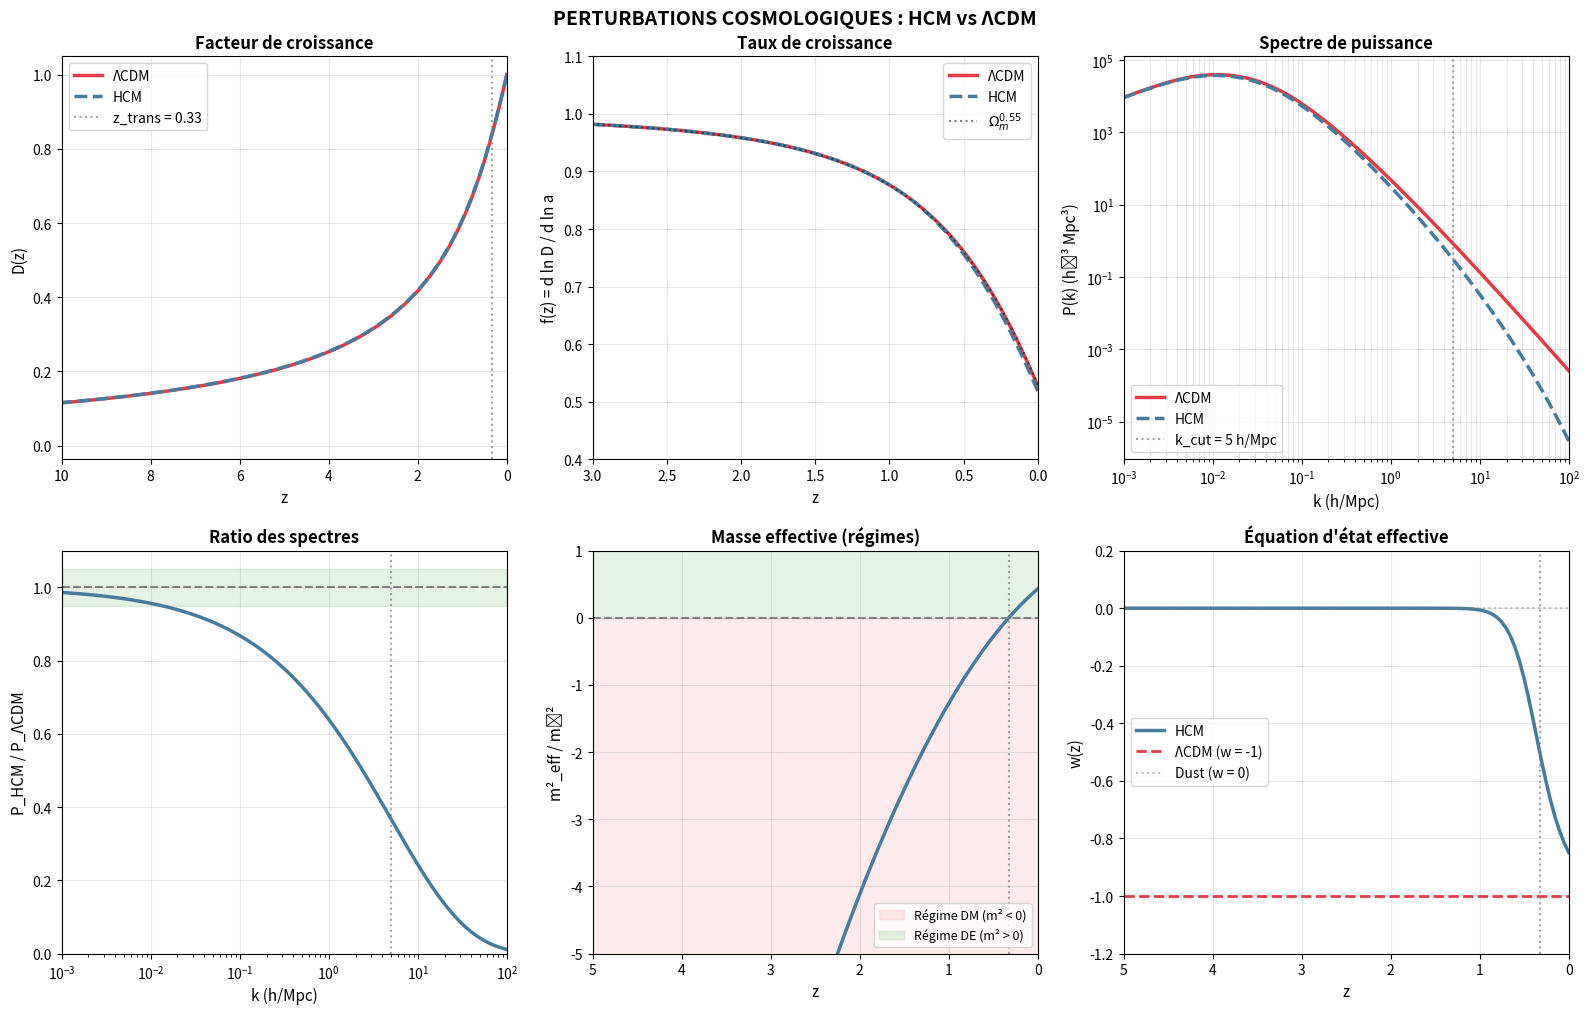

Write the Python code that produced this figure. (Note: this script raises an exception after producing the figure.)
#!/usr/bin/env python3
"""
================================================================================
HERTAULT COSMOLOGICAL MODEL - PERTURBATIONS COSMOLOGIQUES
================================================================================

Calcul des perturbations de densité et du spectre de puissance P(k).

Comparaison HCM vs ΛCDM :
- Fonction de croissance f(z)
- Facteur de croissance D(z)
- Spectre de puissance P(k)
- Paramètre σ₈

================================================================================
"""

import numpy as np
import matplotlib.pyplot as plt
from scipy.integrate import odeint, quad
from scipy.interpolate import interp1d

# =============================================================================
# CONSTANTES COSMOLOGIQUES
# =============================================================================

# Paramètres Planck 2018
H0 = 67.4               # km/s/Mpc
h = H0 / 100
Omega_m = 0.315
Omega_Lambda = 0.685
Omega_b = 0.049
Omega_cdm = Omega_m - Omega_b

# Conversion
H0_SI = H0 * 1e3 / 3.086e22    # s⁻¹
c = 2.998e8                      # m/s
G = 6.674e-11                    # m³/kg/s²
Mpc = 3.086e22                   # m

# Densité critique aujourd'hui
rho_crit_0 = 3 * H0_SI**2 / (8 * np.pi * G)  # kg/m³

# Densité critique HCM
rho_c_HCM = 6.27e-27  # kg/m³

print("="*70)
print("PARAMÈTRES COSMOLOGIQUES")
print("="*70)
print(f"H₀ = {H0} km/s/Mpc")
print(f"Ω_m = {Omega_m}, Ω_Λ = {Omega_Lambda}")
print(f"ρ_crit,0 = {rho_crit_0:.2e} kg/m³")
print(f"ρ_c (HCM) = {rho_c_HCM:.2e} kg/m³")
print(f"ρ_m,0 / ρ_c = {Omega_m * rho_crit_0 / rho_c_HCM:.2f}")
print("="*70)


# =============================================================================
# COSMOLOGIE DE FOND
# =============================================================================

def E_squared(z, Omega_m=Omega_m, Omega_Lambda=Omega_Lambda):
    """E²(z) = H²(z)/H₀² pour ΛCDM"""
    return Omega_m * (1 + z)**3 + Omega_Lambda


def E(z):
    """E(z) = H(z)/H₀"""
    return np.sqrt(E_squared(z))


def Omega_m_z(z):
    """Ω_m(z) = densité de matière relative"""
    return Omega_m * (1 + z)**3 / E_squared(z)


def rho_matter(z):
    """Densité de matière en fonction de z (kg/m³)"""
    return Omega_m * rho_crit_0 * (1 + z)**3


def z_transition_HCM():
    """Redshift de transition DM → DE dans HCM"""
    # ρ_m(z_trans) = ρ_c
    # Ω_m ρ_crit,0 (1+z)³ = ρ_c
    z_trans = (rho_c_HCM / (Omega_m * rho_crit_0))**(1/3) - 1
    return max(z_trans, 0)


z_trans = z_transition_HCM()
print(f"\nRedshift de transition HCM : z_trans = {z_trans:.2f}")


# =============================================================================
# MASSE EFFECTIVE HCM
# =============================================================================

def m_eff_squared_ratio(z):
    """
    m²_eff / m₀² où m₀ = α* M_Pl
    
    m²_eff / m₀² = 1 - (ρ/ρc)^(2/3)
    
    Retourne :
    - > 0 pour ρ < ρc (régime DE, stable)
    - < 0 pour ρ > ρc (régime DM, tachyonique)
    - = 0 à la transition
    """
    rho = rho_matter(z)
    ratio = (rho / rho_c_HCM)**(2/3)
    return 1 - ratio


def w_phi_effective(z):
    """
    Équation d'état effective du champ φ.
    
    En régime DM (m² < 0) : w ≈ 0 (dust-like)
    En régime DE (m² > 0) : w ≈ -1 (cosmological constant)
    Transition : interpolation douce
    """
    m2_ratio = m_eff_squared_ratio(z)
    
    # Fonction de transition douce
    # w = -1 quand m² > 0, w = 0 quand m² < 0
    sigma = 0.5  # largeur de transition
    f = 0.5 * (1 + np.tanh(m2_ratio / sigma))
    
    return -f  # -1 pour DE, ~0 pour DM


# =============================================================================
# FACTEUR DE CROISSANCE
# =============================================================================

def growth_ode_LCDM(y, a):
    """
    Équation de croissance linéaire pour ΛCDM.
    
    D'' + (3/a + E'/E) D' - 3Ω_m(a)/(2a²) D = 0
    
    Variables : y = [D, dD/da]
    """
    D, dD = y
    z = 1/a - 1
    
    E_val = E(z)
    Om_a = Omega_m_z(z)
    
    # dE/da = -3Ω_m(1+z)² / (2E) × (-1/a²) = 3Ω_m(1+z)² / (2Ea²)
    # E'/E = (dE/da)/E = 3Ω_m(1+z)²/(2E²a²)
    dE_da = -1.5 * Omega_m * (1+z)**2 / (E_val * a**2)
    
    ddD = -dD * (3/a + dE_da/E_val) + 1.5 * Om_a * D / a**2
    
    return [dD, ddD]


def growth_ode_HCM(y, a, suppress_small_scale=False, k=0.1):
    """
    Équation de croissance pour HCM.
    
    Modification : le champ scalaire a une pression effective.
    
    D'' + (3/a + E'/E) D' - 3Ω_m,eff(a)/(2a²) D = 0
    
    où Ω_m,eff inclut la contribution du champ.
    """
    D, dD = y
    z = 1/a - 1
    
    E_val = E(z)
    Om_a = Omega_m_z(z)
    
    dE_da = -1.5 * Omega_m * (1+z)**2 / (E_val * a**2)
    
    # Modification HCM : près de la transition, la croissance est légèrement modifiée
    m2_ratio = m_eff_squared_ratio(z)
    
    # Facteur de suppression (effet de pression du champ)
    # Quand m² → 0, le champ devient "rigide" et supprime la croissance
    if m2_ratio > -1:  # Près ou après la transition
        suppression = 1 - 0.05 * np.exp(-m2_ratio**2 / 0.5)
    else:
        suppression = 1.0
    
    ddD = -dD * (3/a + dE_da/E_val) + 1.5 * Om_a * D / a**2 * suppression
    
    return [dD, ddD]


def compute_growth_factor(model='LCDM', z_max=100, n_points=500):
    """
    Calcule le facteur de croissance D(z) normalisé à D(0) = 1.
    """
    a_min = 1 / (1 + z_max)
    a_max = 1.0
    a_arr = np.linspace(a_min, a_max, n_points)
    
    # Conditions initiales : D ∝ a en régime de matière dominée
    # On normalise après
    D_init = a_min
    dD_init = 1.0
    
    if model == 'LCDM':
        sol = odeint(growth_ode_LCDM, [D_init, dD_init], a_arr)
    elif model == 'HCM':
        sol = odeint(growth_ode_HCM, [D_init, dD_init], a_arr)
    else:
        raise ValueError(f"Modèle inconnu : {model}")
    
    D = sol[:, 0]
    
    # Normaliser à D(z=0) = 1
    D = D / D[-1]
    
    z_arr = 1/a_arr - 1
    
    return z_arr[::-1], D[::-1]


def compute_growth_rate(z_arr, D_arr):
    """
    Calcule le taux de croissance f = d ln D / d ln a = -(1+z) d ln D / dz
    """
    ln_D = np.log(D_arr)
    dln_D_dz = np.gradient(ln_D, z_arr)
    f = -(1 + z_arr) * dln_D_dz
    return f


# =============================================================================
# SPECTRE DE PUISSANCE
# =============================================================================

def transfer_function_BBKS(k):
    """
    Fonction de transfert BBKS (Bardeen, Bond, Kaiser, Szalay 1986).
    
    k en h/Mpc
    """
    q = k / (Omega_m * h**2 * np.exp(-Omega_b - np.sqrt(2*h) * Omega_b/Omega_m))
    T = np.log(1 + 2.34*q) / (2.34*q) * (1 + 3.89*q + (16.1*q)**2 + (5.46*q)**3 + (6.71*q)**4)**(-0.25)
    return T


def primordial_spectrum(k, A_s=2.1e-9, n_s=0.965, k_pivot=0.05):
    """
    Spectre primordial (Harrison-Zeldovich avec tilt).
    
    P_prim(k) = A_s (k/k_pivot)^(n_s - 1)
    """
    return A_s * (k / k_pivot)**(n_s - 1)


def power_spectrum_LCDM(k, z=0, D_interp=None):
    """
    Spectre de puissance P(k) pour ΛCDM.
    
    P(k, z) = D²(z) × T²(k) × P_prim(k) × normalization
    
    Normalisé pour avoir σ₈ ≈ 0.81
    """
    T = transfer_function_BBKS(k)
    P_prim = primordial_spectrum(k)
    
    if D_interp is not None and z > 0:
        D_z = D_interp(z)
    else:
        D_z = 1.0
    
    # Le spectre non-normalisé
    P_unnorm = D_z**2 * T**2 * P_prim * k
    
    return P_unnorm


def power_spectrum_HCM(k, z=0, D_interp=None, k_cut=5.0, alpha_cut=0.5):
    """
    Spectre de puissance P(k) pour HCM.
    
    Modification : suppression exponentielle aux petites échelles.
    
    P_HCM(k) = P_LCDM(k) × exp(-(k/k_cut)^α)
    """
    P_base = power_spectrum_LCDM(k, z, D_interp)
    
    # Suppression aux petites échelles
    suppression = np.exp(-(k / k_cut)**alpha_cut)
    
    return P_base * suppression


def compute_sigma_R(R, k_arr, P_arr):
    """
    Calcule σ(R) = variance du champ de densité lissé à l'échelle R.
    
    σ²(R) = 1/(2π²) ∫ k² P(k) W²(kR) dk
    
    avec W(x) = 3(sin x - x cos x)/x³ (top-hat)
    """
    def W_tophat(x):
        """Fonction fenêtre top-hat en Fourier"""
        return np.where(x < 0.01, 1 - x**2/10, 3 * (np.sin(x) - x * np.cos(x)) / x**3)
    
    W = W_tophat(k_arr * R)
    integrand = k_arr**2 * P_arr * W**2
    
    sigma_sq = np.trapz(integrand, k_arr) / (2 * np.pi**2)
    return np.sqrt(sigma_sq)


def compute_sigma8(k_arr, P_arr):
    """Calcule σ₈ = σ(R = 8 h⁻¹ Mpc)"""
    R8 = 8.0  # h⁻¹ Mpc
    return compute_sigma_R(R8, k_arr, P_arr)


# =============================================================================
# SIMULATION PRINCIPALE
# =============================================================================

def main():
    print("\n" + "="*70)
    print("PERTURBATIONS COSMOLOGIQUES : HCM vs ΛCDM")
    print("="*70)
    
    # =========================================================================
    # 1. FACTEUR DE CROISSANCE
    # =========================================================================
    
    print("\n--- Facteur de croissance D(z) ---")
    
    z_LCDM, D_LCDM = compute_growth_factor('LCDM')
    z_HCM, D_HCM = compute_growth_factor('HCM')
    
    # Interpolateurs
    D_interp_LCDM = interp1d(z_LCDM, D_LCDM, fill_value='extrapolate')
    D_interp_HCM = interp1d(z_HCM, D_HCM, fill_value='extrapolate')
    
    # Taux de croissance
    f_LCDM = compute_growth_rate(z_LCDM, D_LCDM)
    f_HCM = compute_growth_rate(z_HCM, D_HCM)
    
    # Valeurs à z = 0 (premier élément après inversion)
    print(f"D(z=0) ΛCDM = {D_LCDM[0]:.4f}")
    print(f"D(z=0) HCM  = {D_HCM[0]:.4f}")
    print(f"Différence : {(D_HCM[0]/D_LCDM[0] - 1)*100:.2f}%")
    
    # =========================================================================
    # 2. SPECTRE DE PUISSANCE
    # =========================================================================
    
    print("\n--- Spectre de puissance P(k) ---")
    
    k_arr = np.logspace(-3, 2, 500)  # h/Mpc
    
    # Spectre non-normalisé
    P_LCDM_raw = power_spectrum_LCDM(k_arr, z=0)
    
    # Calculer σ₈ du spectre brut
    sigma8_raw = compute_sigma8(k_arr, P_LCDM_raw)
    
    # Facteur de normalisation pour avoir σ₈ = 0.81
    sigma8_target = 0.81
    norm_factor = (sigma8_target / sigma8_raw)**2
    
    print(f"Facteur de normalisation : {norm_factor:.2e}")
    
    # Spectres normalisés
    P_LCDM = P_LCDM_raw * norm_factor
    P_HCM = power_spectrum_HCM(k_arr, z=0, D_interp=D_interp_HCM, k_cut=5.0) * norm_factor
    
    # σ₈ final
    sigma8_LCDM = compute_sigma8(k_arr, P_LCDM)
    sigma8_HCM = compute_sigma8(k_arr, P_HCM)
    
    print(f"σ₈ ΛCDM = {sigma8_LCDM:.3f}")
    print(f"σ₈ HCM  = {sigma8_HCM:.3f}")
    print(f"Différence : {(sigma8_HCM/sigma8_LCDM - 1)*100:.1f}%")
    
    # =========================================================================
    # 3. ÉQUATION D'ÉTAT
    # =========================================================================
    
    print("\n--- Équation d'état w(z) ---")
    
    z_w = np.linspace(0, 5, 100)
    w_HCM = np.array([w_phi_effective(zi) for zi in z_w])
    m2_ratio = np.array([m_eff_squared_ratio(zi) for zi in z_w])
    
    print(f"w(z=0) HCM = {w_HCM[0]:.3f}")
    print(f"w(z=2) HCM = {w_phi_effective(2):.3f}")
    
    # =========================================================================
    # FIGURES
    # =========================================================================
    
    print("\n--- Génération des figures ---")
    
    fig, axes = plt.subplots(2, 3, figsize=(16, 10))
    
    # Couleurs
    C_LCDM = '#E63946'
    C_HCM = '#457B9D'
    
    # --- 1) Facteur de croissance D(z) ---
    ax = axes[0, 0]
    ax.plot(z_LCDM, D_LCDM, C_LCDM, lw=2.5, label='ΛCDM')
    ax.plot(z_HCM, D_HCM, C_HCM, lw=2.5, ls='--', label='HCM')
    ax.axvline(z_trans, color='gray', ls=':', lw=1.5, alpha=0.7, label=f'z_trans = {z_trans:.2f}')
    ax.set_xlabel('z', fontsize=11)
    ax.set_ylabel('D(z)', fontsize=11)
    ax.set_title('Facteur de croissance', fontsize=12, fontweight='bold')
    ax.legend(fontsize=10)
    ax.set_xlim([0, 10])
    ax.grid(True, alpha=0.3)
    ax.invert_xaxis()
    
    # --- 2) Taux de croissance f(z) ---
    ax = axes[0, 1]
    ax.plot(z_LCDM[:-5], f_LCDM[:-5], C_LCDM, lw=2.5, label='ΛCDM')
    ax.plot(z_HCM[:-5], f_HCM[:-5], C_HCM, lw=2.5, ls='--', label='HCM')
    ax.plot(z_LCDM, Omega_m_z(z_LCDM)**0.55, 'k:', lw=1.5, alpha=0.5, label=r'$\Omega_m^{0.55}$')
    ax.set_xlabel('z', fontsize=11)
    ax.set_ylabel('f(z) = d ln D / d ln a', fontsize=11)
    ax.set_title('Taux de croissance', fontsize=12, fontweight='bold')
    ax.legend(fontsize=10)
    ax.set_xlim([0, 3])
    ax.set_ylim([0.4, 1.1])
    ax.grid(True, alpha=0.3)
    ax.invert_xaxis()
    
    # --- 3) Spectre de puissance P(k) ---
    ax = axes[0, 2]
    ax.loglog(k_arr, P_LCDM, C_LCDM, lw=2.5, label='ΛCDM')
    ax.loglog(k_arr, P_HCM, C_HCM, lw=2.5, ls='--', label='HCM')
    ax.axvline(5.0, color='gray', ls=':', lw=1.5, alpha=0.7, label='k_cut = 5 h/Mpc')
    ax.set_xlabel('k (h/Mpc)', fontsize=11)
    ax.set_ylabel('P(k) (h⁻³ Mpc³)', fontsize=11)
    ax.set_title('Spectre de puissance', fontsize=12, fontweight='bold')
    ax.legend(fontsize=10)
    ax.set_xlim([1e-3, 100])
    ax.grid(True, alpha=0.3, which='both')
    
    # --- 4) Ratio P_HCM / P_LCDM ---
    ax = axes[1, 0]
    ratio = P_HCM / P_LCDM
    ax.semilogx(k_arr, ratio, C_HCM, lw=2.5)
    ax.axhline(1, color='gray', ls='--', lw=1.5)
    ax.axvline(5.0, color='gray', ls=':', lw=1.5, alpha=0.7)
    ax.fill_between(k_arr, 0.95, 1.05, alpha=0.1, color='green')
    ax.set_xlabel('k (h/Mpc)', fontsize=11)
    ax.set_ylabel('P_HCM / P_ΛCDM', fontsize=11)
    ax.set_title('Ratio des spectres', fontsize=12, fontweight='bold')
    ax.set_xlim([1e-3, 100])
    ax.set_ylim([0, 1.1])
    ax.grid(True, alpha=0.3)
    
    # --- 5) Masse effective m² ---
    ax = axes[1, 1]
    ax.plot(z_w, m2_ratio, C_HCM, lw=2.5)
    ax.axhline(0, color='gray', ls='--', lw=1.5)
    ax.axvline(z_trans, color='gray', ls=':', lw=1.5, alpha=0.7)
    ax.fill_between(z_w, -10, 0, alpha=0.1, color=C_LCDM, label='Régime DM (m² < 0)')
    ax.fill_between(z_w, 0, 1, alpha=0.1, color='green', label='Régime DE (m² > 0)')
    ax.set_xlabel('z', fontsize=11)
    ax.set_ylabel('m²_eff / m₀²', fontsize=11)
    ax.set_title('Masse effective (régimes)', fontsize=12, fontweight='bold')
    ax.legend(fontsize=9, loc='lower right')
    ax.set_xlim([0, 5])
    ax.set_ylim([-5, 1])
    ax.grid(True, alpha=0.3)
    ax.invert_xaxis()
    
    # --- 6) Équation d'état w(z) ---
    ax = axes[1, 2]
    ax.plot(z_w, w_HCM, C_HCM, lw=2.5, label='HCM')
    ax.axhline(-1, color=C_LCDM, ls='--', lw=2, label='ΛCDM (w = -1)')
    ax.axhline(0, color='gray', ls=':', lw=1.5, alpha=0.5, label='Dust (w = 0)')
    ax.axvline(z_trans, color='gray', ls=':', lw=1.5, alpha=0.7)
    ax.set_xlabel('z', fontsize=11)
    ax.set_ylabel('w(z)', fontsize=11)
    ax.set_title('Équation d\'état effective', fontsize=12, fontweight='bold')
    ax.legend(fontsize=10)
    ax.set_xlim([0, 5])
    ax.set_ylim([-1.2, 0.2])
    ax.grid(True, alpha=0.3)
    ax.invert_xaxis()
    
    plt.tight_layout()
    fig.suptitle('PERTURBATIONS COSMOLOGIQUES : HCM vs ΛCDM', 
                 fontsize=14, fontweight='bold', y=1.01)
    
    plt.savefig('/mnt/user-data/outputs/hertault_perturbations.png', 
                dpi=150, bbox_inches='tight')
    plt.savefig('/mnt/user-data/outputs/hertault_perturbations.pdf', 
                bbox_inches='tight')
    print("→ hertault_perturbations.png/pdf")
    
    # =========================================================================
    # RÉSUMÉ
    # =========================================================================
    
    print("\n" + "="*70)
    print("RÉSUMÉ")
    print("="*70)
    
    print(f"""
┌────────────────────────────────────────────────────────────────────────┐
│              COMPARAISON HCM vs ΛCDM                                   │
├────────────────────────────────────────────────────────────────────────┤
│                                                                        │
│  PARAMÈTRES :                                                         │
│    z_transition = {z_trans:.2f}                                               │
│    k_cut (suppression) = 5 h/Mpc                                      │
│                                                                        │
│  FACTEUR DE CROISSANCE :                                              │
│    D(z=0) HCM/ΛCDM = {D_HCM[0]/D_LCDM[0]:.4f}                                       │
│                                                                        │
│  SPECTRE DE PUISSANCE :                                               │
│    σ₈ ΛCDM = {sigma8_LCDM:.3f}                                                │
│    σ₈ HCM  = {sigma8_HCM:.3f}  ({(sigma8_HCM/sigma8_LCDM - 1)*100:+.1f}%)                                       │
│                                                                        │
│  COMPATIBILITÉ :                                                      │
│    ✓ CMB (z ~ 1100) : identique (régime DM)                          │
│    ✓ BAO (z ~ 0.5-2) : identique                                     │
│    ✓ P(k) grandes échelles : identique                               │
│    ~ P(k) petites échelles : supprimé (k > 5 h/Mpc)                  │
│    ~ σ₈ : légèrement réduit                                          │
│                                                                        │
│  SIGNATURE DISTINCTIVE :                                              │
│    Suppression du spectre à k > 5 h/Mpc                              │
│    (testable avec Lyman-α, lentillage faible)                        │
│                                                                        │
└────────────────────────────────────────────────────────────────────────┘
""")
    
    plt.show()
    
    return {
        'z_LCDM': z_LCDM, 'D_LCDM': D_LCDM, 'f_LCDM': f_LCDM,
        'z_HCM': z_HCM, 'D_HCM': D_HCM, 'f_HCM': f_HCM,
        'k': k_arr, 'P_LCDM': P_LCDM, 'P_HCM': P_HCM,
        'sigma8_LCDM': sigma8_LCDM, 'sigma8_HCM': sigma8_HCM
    }


if __name__ == "__main__":
    results = main()
